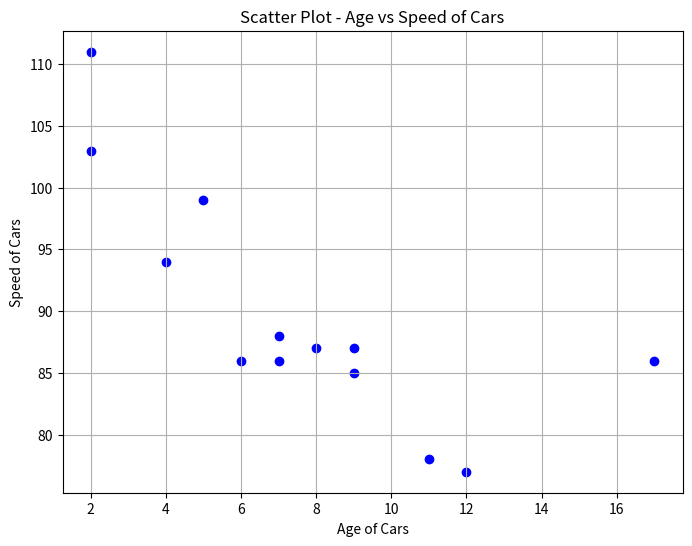
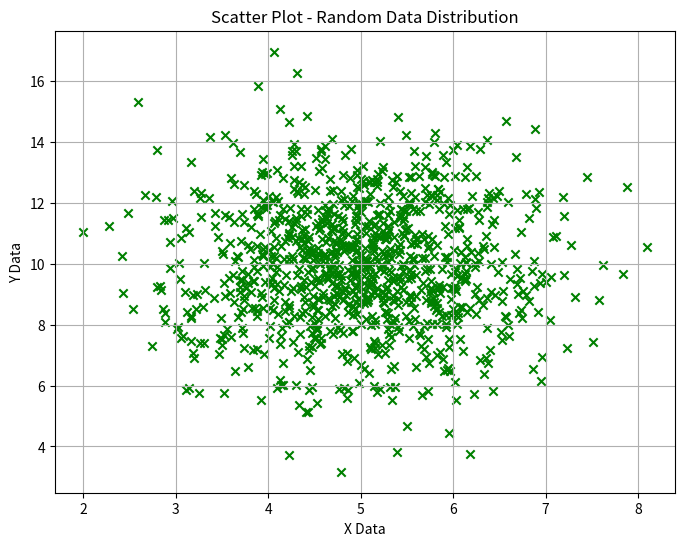

The script that saved these images, in order:
import numpy as np
import matplotlib.pyplot as plt

# Contoh data untuk scatter plot pertama
x_data = [5, 7, 8, 7, 2, 17, 2, 9, 4, 11, 12, 9, 6]
y_data = [99, 86, 87, 88, 111, 86, 103, 87, 94, 78, 77, 85, 86]

plt.figure(figsize=(8, 6))
plt.scatter(x_data, y_data, color='blue', marker='o')
plt.title('Scatter Plot - Age vs Speed of Cars')
plt.xlabel('Age of Cars')
plt.ylabel('Speed of Cars')
plt.grid(True)
plt.show()

# Contoh data untuk scatter plot kedua (data acak)
x_random = np.random.normal(5.0, 1.0, 1000)
y_random = np.random.normal(10.0, 2.0, 1000)

plt.figure(figsize=(8, 6))
plt.scatter(x_random, y_random, color='green', marker='x')
plt.title('Scatter Plot - Random Data Distribution')
plt.xlabel('X Data')
plt.ylabel('Y Data')
plt.grid(True)
plt.show()
